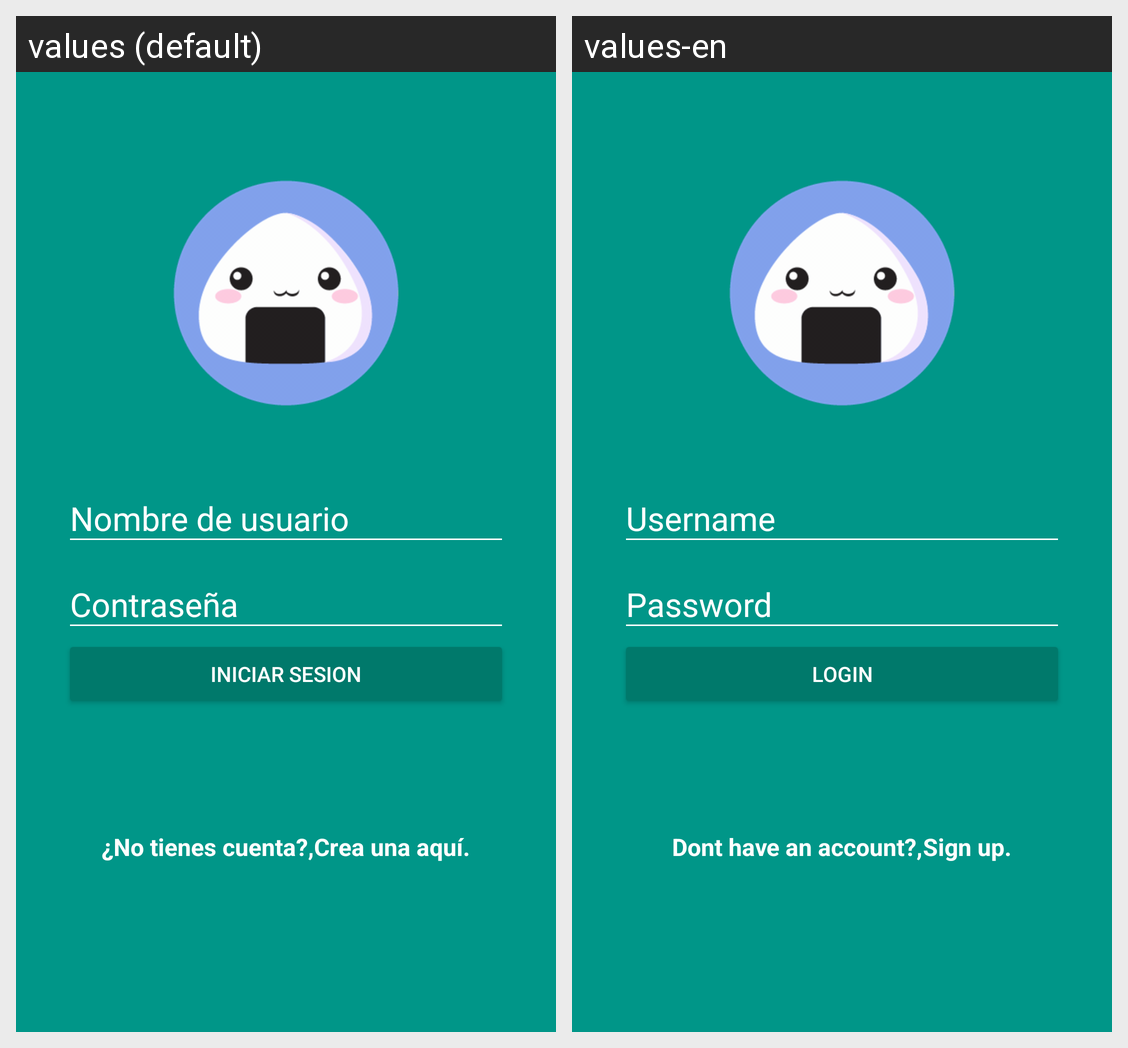

Locale-by-locale string values for the Android screen shown in this grid:
Android screen res/layout/activity_login.xml rendered under 2 locales, left to right: values (default), values-en. Device: Nexus 5 (rendered at 1080×1920; each locale shown at half size, 540×960, under a caption strip naming it); theme AppTheme.
Strings drawn on this screen, with the default value and each locale's value (text and hints the layout hard-codes, and strings that could not be matched under every locale, appear in the picture but are not listed):

hint_username
  values: Nombre de usuario
  values-en: Username

hint_password
  values: Contraseña
  values-en: Password

hint_login
  values: Iniciar sesion
  values-en: Login

DontHaveAccount
  values: ¿No tienes cuenta?,
  values-en: Dont have an account?,

CreateAnAccountHere
  values: Crea una aquí.
  values-en: Sign up.
